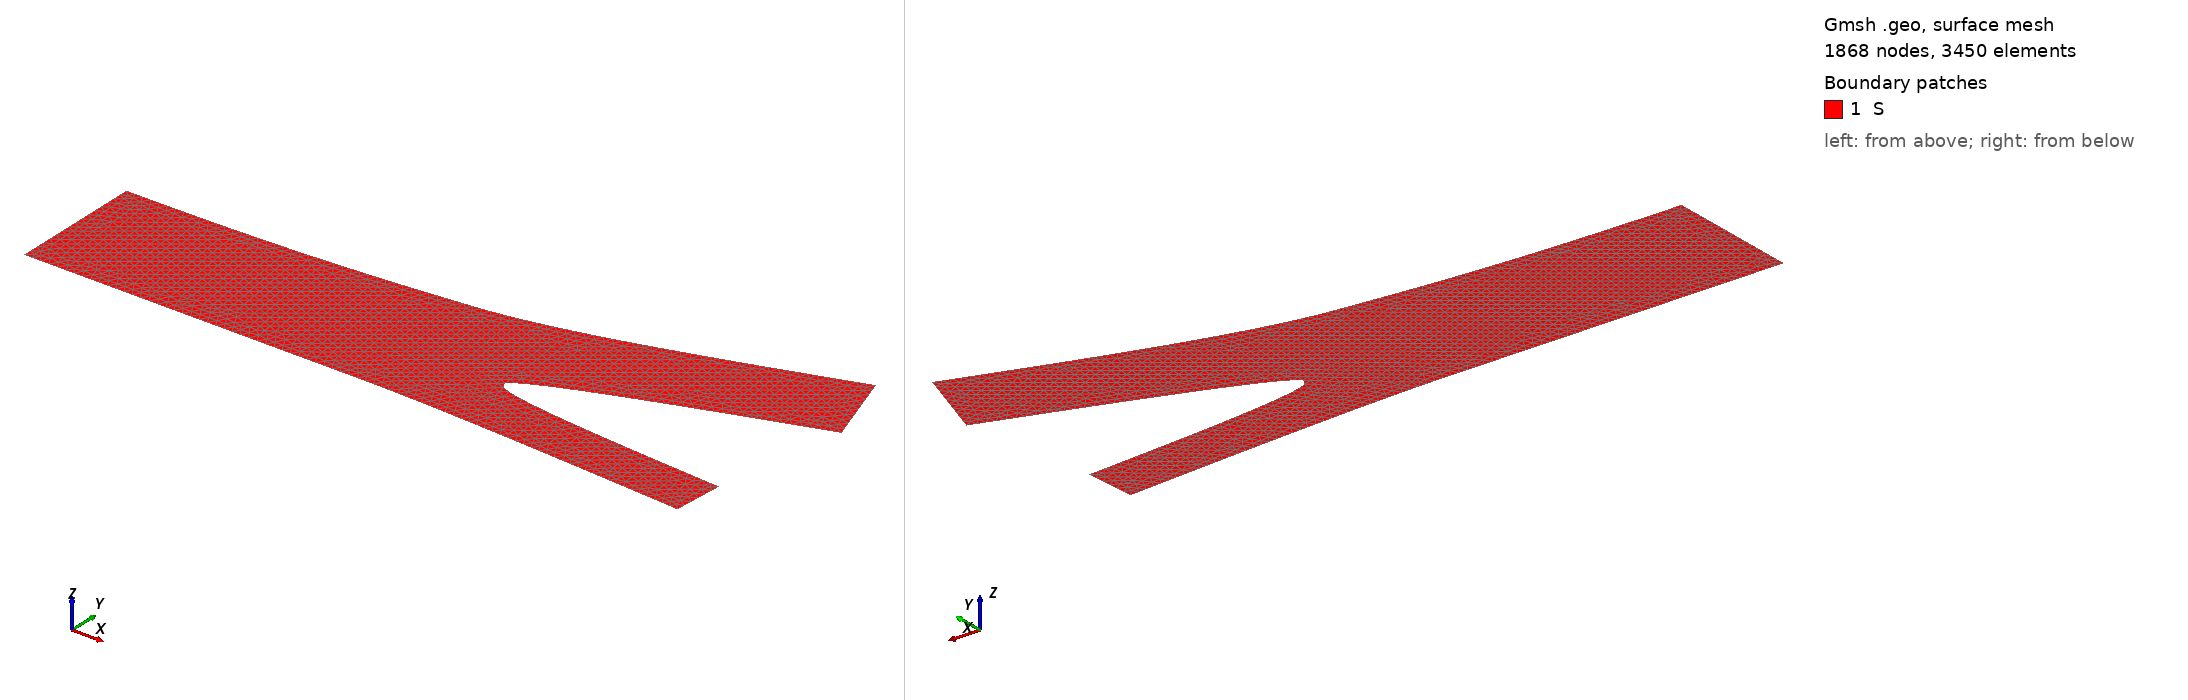

Gmsh geometry script, surface-meshed: 1868 nodes, 3450 surface elements. Boundary patches (legend numbers): 1 S. Left view from above one corner, right view from below the opposite corner. Legend entries are the model's physical surfaces. The drawing asked Gmsh for element sizes between 1% and 20% of the model's largest extent; the script's own settings can give other sizes.

=== bifurcation.geo (drawn) ===
//SetFactory("OpenCASCADE");
// lc = 0.009;
// lc = 0.005;
lc = 0.05;
lc_in = 0.05;
lc_out = 0.05;
// lc = 0.01;
// lc = 0.007;

r = 0.4;
h1 = 0.1;
l = 4;

Point(1) = {0, -r, 0, lc_in};
Point(2) = {0, r, 0, lc_in};
Line(1) = {1,2};
Point(3) = {l/4, r, 0 , lc};
Point(4) = {l/8+l/4, r+h1/2, 0 , lc};
Point(5) = {l/2, r + h1, 0, lc};

BSpline(2) = {2, 3, 4, 5};

h2 = 0.5;

Point(6) = {l/2+l/8, r + 3*h1/2, 0, lc};

Point(7) = {13/16*l, r + 3*h1/2+h2/2,0, lc};
Point(8) = {l, r + 3*h1/2+h2,0, lc_out};
BSpline(3) = {5, 6, 7, 8};

nnorm = Sqrt( (3/16*l)*(3/16*l) + (h2/2)*(h2/2));
n1 = (3/16*l)/nnorm;
n2 = (h2/2)/nnorm;

r1 = 0.5;

t1 = n2;
t2 = -n1;

Point(9) = {l + t1*r1, r + 3*h1/2+h2 + t2*r1,0, lc_out};
//+
Line(4) = {8, 9};

Point(10) = {13/16*l + t1*r1, r + 3*h1/2+h2/2 + t2*r1,0, lc};
Point(11) = {l/2+l/8 + t1*r1, r + 3*h1/2 + t2*r1, 0, lc};

h3 = 0.00;
Point(13) = {l/4, -r, 0 , lc};
Point(14) = {l/8+l/4, -(r+h3/2), 0 , lc};
Point(15) = {l/2, -(r + h3), 0, lc};

BSpline(5) = {1, 13, 14, 15};

Point(16) = {l/2+l/8, -(r + 3*h3/2), 0, lc};

h4 = 0.1;
Point(17) = {13/16*l, -(r + 3*h3/2+h4/2),0, lc};
Point(18) = {l, -(r + 3*h3/2+h4),0, lc_out};
BSpline(6) = {15, 16, 17, 18};

nnorm = Sqrt( (3/16*l)*(3/16*l) + (h4/2)*(h4/2));
n1 = (3/16*l)/nnorm;
n2 = -(h4/2)/nnorm;

r2 = 0.3;

t1_ = -n2;
t2_ = +n1;

Point(19) = {l + t1_*r2, -(r + 3*h3/2+h4) + t2_*r2,0, lc_out};
//+
Line(7) = {18, 19};

Point(20) = {13/16*l+ t1_*r2, -(r + 3*h3/2+h4/2)+ t2_*r2,0, lc};
Point(21) = {l/2+l/8+ t1_*r2, -(r + 3*h3/2)+ t2_*r2, 0, lc};


Point(12) = {(l/2+l/8 + t1*r1 + l/2+l/8+ t1_*r2)/2, (r + 3*h1/2 + t2*r1 -(r + 3*h3/2)+ t2_*r2)/2, 0, lc};
//+
BSpline(8) = {19, 20, 21, 12};
//+
BSpline(9) = {12, 11, 10, 9};
//+
Line Loop(1) = {6, 7, 8, 9, -4, -3, -2, -1, 5};
//+
Plane Surface(1) = {1};
//+
Physical Line("Wall_down", 1) = {5, 6};
//+
Physical Line("Outlet_1", 2) = {7};
//+
Physical Line("Wall_right", 3) = {8, 9};
//+
Physical Line("Outlet_2", 4) = {4};
//+
Physical Line("Wall_up", 5) = {3, 2};
//+
Physical Line("Inlet", 6) = {1};
//+
Physical Surface("S", 7) = {1};
